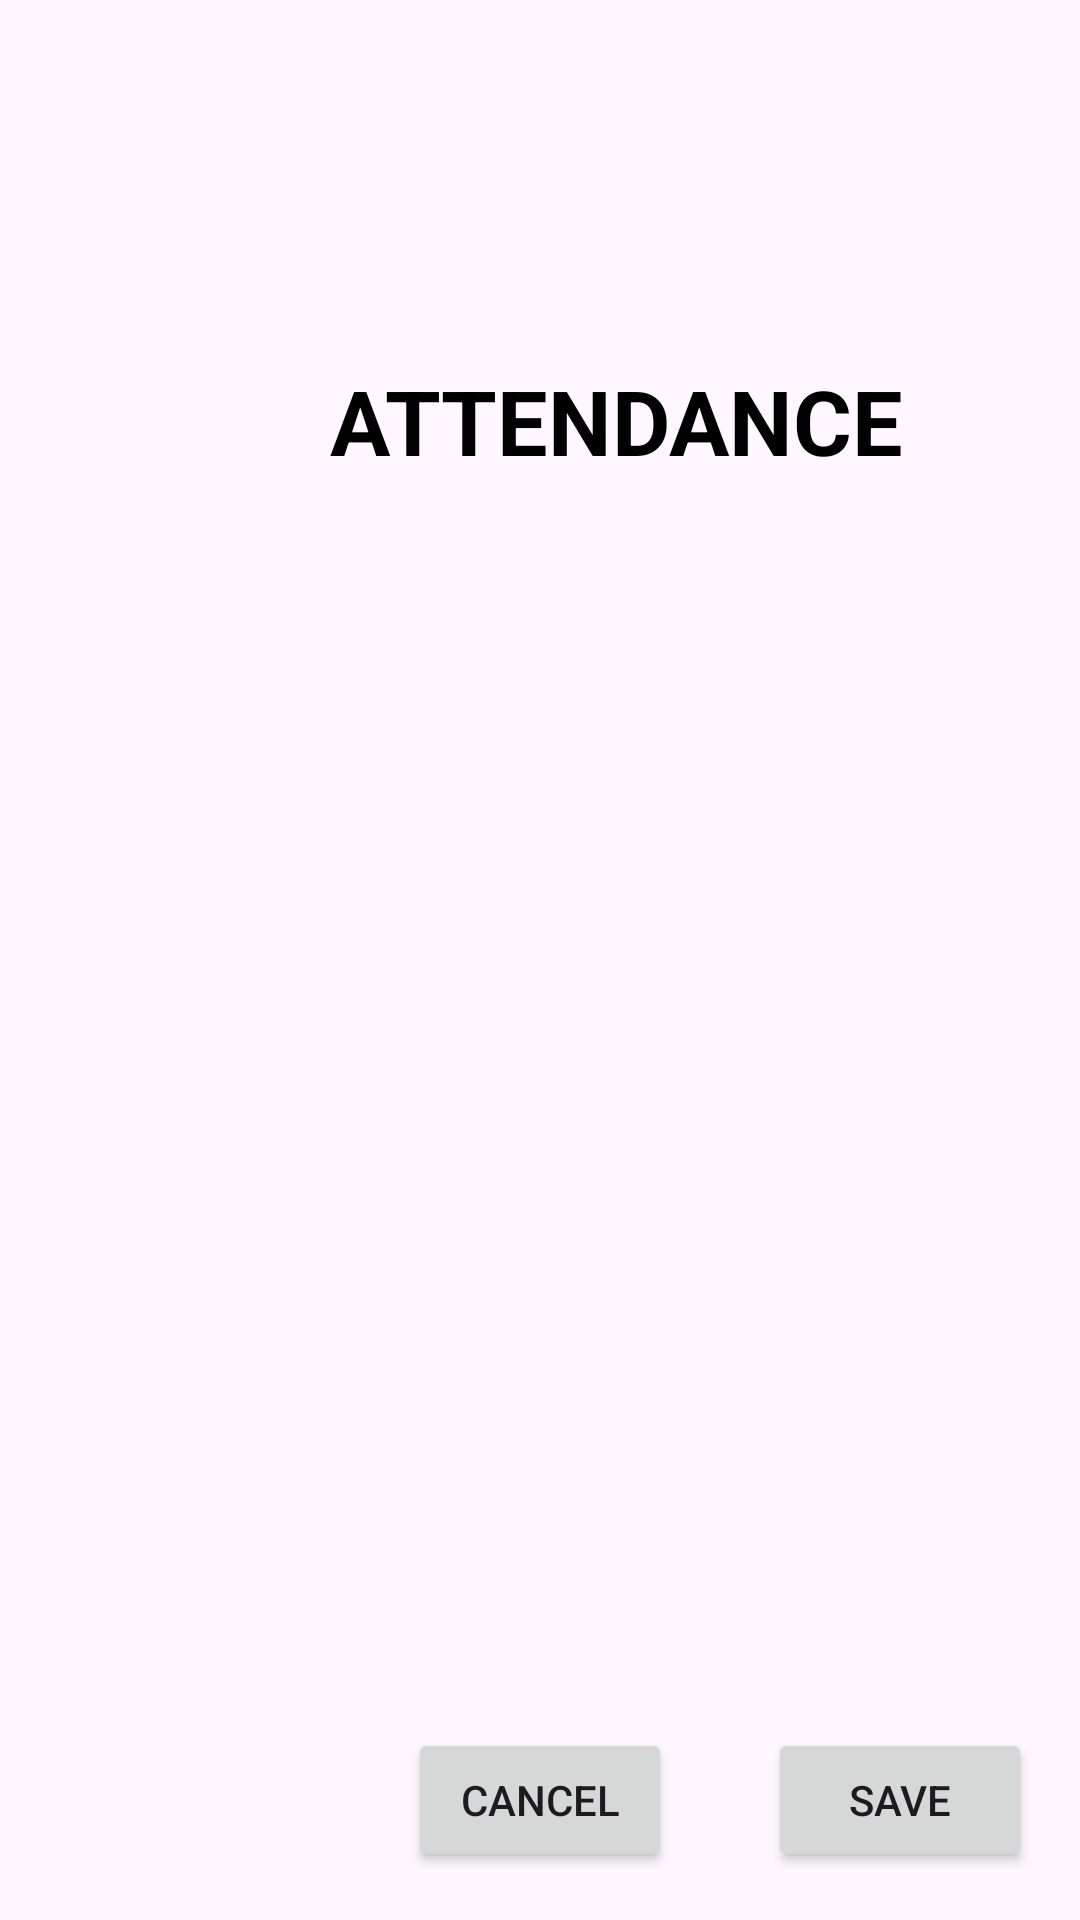

The Android layout XML behind this screen, and the referenced resources:
<!-- AndroidManifest.xml: application theme Theme._22IT227_HuỳnhThịPhước_22JIT -->
<!-- res/layout/attendance_activity.xml -->
<?xml version="1.0" encoding="utf-8"?>
<RelativeLayout xmlns:android="http://schemas.android.com/apk/res/android"
    xmlns:tools="http://schemas.android.com/tools"
    android:layout_width="match_parent"
    android:layout_height="match_parent">

    
    <ImageView
        android:id="@+id/bannerImage"
        android:layout_width="match_parent"
        android:layout_height="wrap_content"
        android:src="@drawable/bannerimage1"
        android:scaleType="centerCrop"
        android:adjustViewBounds="true"
        android:contentDescription="Banner Image" />

    
    <TextView
        android:id="@+id/textAttendance"
        android:layout_width="wrap_content"
        android:layout_height="wrap_content"
        android:text="ATTENDANCE"
        android:textStyle="bold"
        android:layout_marginTop="120dp"
        android:layout_marginStart="110dp"
        android:textSize="30sp"
        android:textColor="@color/black"
        />

    
    <ImageButton
        android:id="@+id/btnBack"
        android:layout_width="20dp"
        android:layout_height="15dp"
        android:layout_alignParentStart="true"
        android:layout_alignParentTop="true"
        android:layout_marginStart="16dp"
        android:layout_marginLeft="16dp"
        android:layout_marginTop="25dp"
        android:layout_marginEnd="16dp"
        android:layout_marginRight="16dp"
        android:layout_marginBottom="16dp"
        android:background="?attr/selectableItemBackgroundBorderless"
        android:contentDescription="Back Button"
        android:src="@drawable/ic_arrow_back"
        tools:ignore="TouchTargetSizeCheck" />

    
    <Button
        android:id="@+id/btnSave"
        android:layout_width="wrap_content"
        android:layout_height="wrap_content"
        android:layout_alignParentBottom="true"
        android:layout_margin="16dp"
        android:layout_marginEnd="8dp"
        android:text="Save"
        android:layout_alignParentEnd="true"/>

    
    <Button
        android:id="@+id/btnCancel"
        android:layout_width="wrap_content"
        android:layout_height="wrap_content"
        android:layout_alignParentBottom="true"
        android:layout_margin="16dp"
        android:layout_marginStart="8dp"
        android:text="Cancel"
        android:layout_toStartOf="@id/btnSave"/>

    
    <androidx.recyclerview.widget.RecyclerView
        android:id="@+id/recyclerViewStudents"
        android:layout_width="match_parent"
        android:layout_height="match_parent"
        android:layout_above="@id/btnSave"
        android:layout_below="@id/bannerImage"
        tools:listitem="@layout/attendance_item" />

</RelativeLayout>
<!-- res/layout/attendance_item.xml (included above) -->
<LinearLayout xmlns:android="http://schemas.android.com/apk/res/android"
    xmlns:tools="http://schemas.android.com/tools"
    android:layout_width="match_parent"
    android:layout_height="wrap_content"
    android:orientation="horizontal"
    android:layout_marginTop="30dp"
    >

    <TextView
        android:id="@+id/textStudentId"
        android:layout_width="40dp"
        android:layout_marginStart="5dp"
        android:layout_height="wrap_content"
        android:textSize="16sp"
        android:gravity="center_vertical"
        android:paddingEnd="3dp"/>

    <TextView
        android:id="@+id/textStudentName"
        android:layout_width="100dp"
        android:layout_height="wrap_content"
        android:textSize="16sp"
        android:gravity="center_vertical"
        />

    <TextView
        android:id="@+id/textStudentDate"
        android:layout_width="0dp"
        android:layout_height="wrap_content"
        android:layout_weight="1"
        android:textSize="16sp"
        android:gravity="center_vertical"
        android:paddingStart="8dp"
        android:paddingEnd="14dp"/>

    <Spinner
        android:id="@+id/spinnerStudentStatus"
        android:layout_width="wrap_content"
        android:layout_height="wrap_content"
        android:entries="@array/student_status_choices"
        android:defaultValue="0"
        tools:ignore="TouchTargetSizeCheck" />




</LinearLayout>
<!-- resources referenced by this layout -->
<resources>
  <string-array name="student_status_choices">
          <item>Present</item>
          <item>Absent</item>
          <item>Late</item>
      </string-array>
  <color name="black">#FF000000</color>
  <style name="Theme._22IT227_HuỳnhThịPhước_22JIT" parent="Base.Theme._22IT227_HuỳnhThịPhước_22JIT" />
  <style name="Base.Theme._22IT227_HuỳnhThịPhước_22JIT" parent="Theme.Material3.DayNight.NoActionBar">
          <item name="colorPrimary">@color/purple_500</item>
          <item name="colorPrimaryVariant">@color/purple_700</item>
          <item name="colorOnPrimary">@color/white</item>
          
          <item name="colorSecondary">@color/teal_200</item>
          <item name="colorSecondaryVariant">@color/teal_700</item>
          <item name="colorOnSecondary">@color/black</item>
          
          <item name="android:statusBarColor" tools:targetApi="l">?attr/colorPrimaryVariant</item>
      </style>
  <color name="purple_500">#50C2C9</color>
  <color name="purple_700">#50C2C9</color>
  <color name="white">#FFFFFFFF</color>
  
      //onboarding colors
  <color name="teal_200">#FF03DAC5</color>
  <color name="teal_700">#FF018786</color>
</resources>
